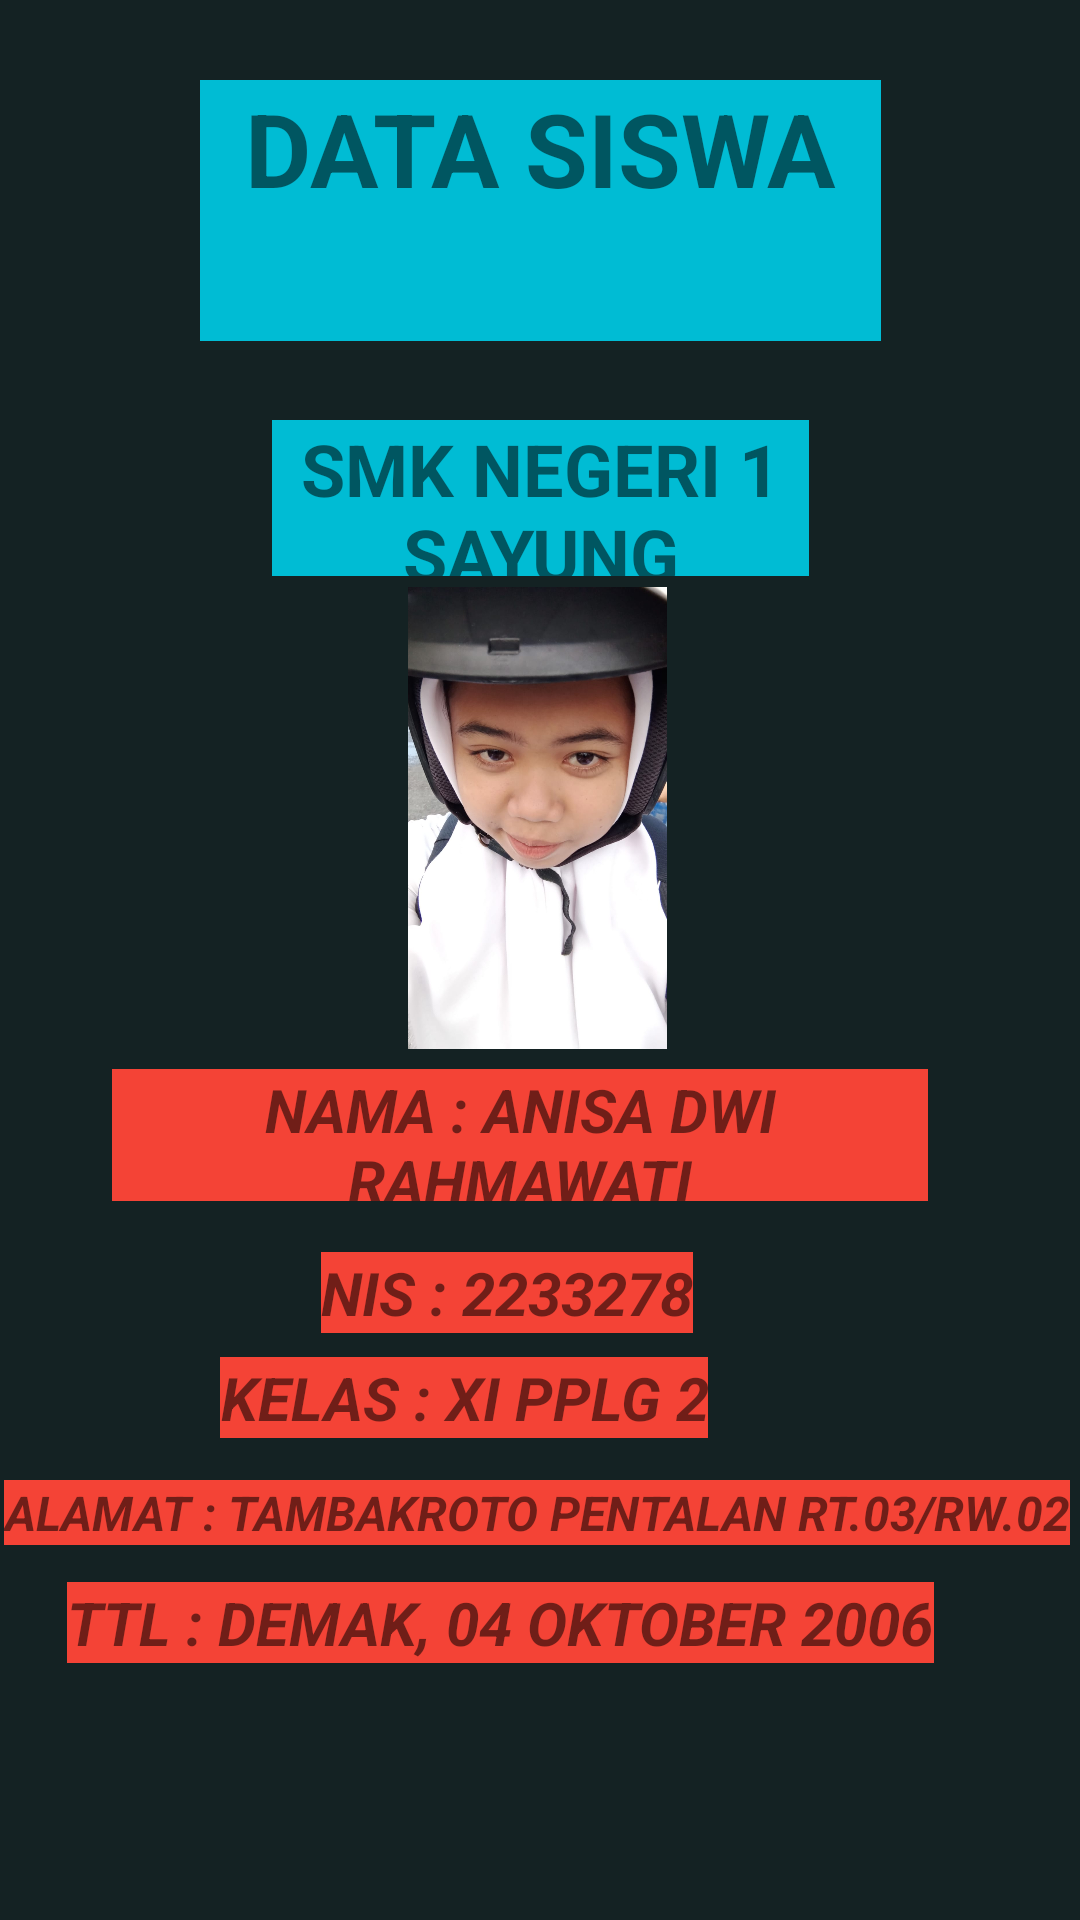

Produce the Android XML layout that renders to this screen, including the resource entries it uses.
<!-- AndroidManifest.xml: application theme Theme.Data_guru_anisa -->
<!-- res/layout/activity_main.xml -->
<?xml version="1.0" encoding="utf-8"?>
<androidx.constraintlayout.widget.ConstraintLayout xmlns:android="http://schemas.android.com/apk/res/android"
    xmlns:app="http://schemas.android.com/apk/res-auto"
    xmlns:tools="http://schemas.android.com/tools"
    android:layout_width="match_parent"
    android:layout_height="match_parent"
    android:background="#142223"
    tools:context=".MainActivity">

    <TextView
        android:id="@+id/textView"
        android:layout_width="179dp"
        android:layout_height="52dp"
        android:background="#00BCD4"
        android:text="SMK NEGERI 1 SAYUNG"
        android:textAlignment="center"
        android:textAllCaps="false"
        android:textSize="24sp"
        android:textStyle="bold"
        app:layout_constraintBottom_toBottomOf="parent"
        app:layout_constraintEnd_toEndOf="parent"
        app:layout_constraintStart_toStartOf="parent"
        app:layout_constraintTop_toTopOf="parent"
        app:layout_constraintVertical_bias="0.238" />

    <ImageView
        android:id="@+id/imageView"
        android:layout_width="225dp"
        android:layout_height="154dp"
        app:layout_constraintBottom_toBottomOf="parent"
        app:layout_constraintEnd_toEndOf="parent"
        app:layout_constraintHorizontal_bias="0.494"
        app:layout_constraintStart_toStartOf="parent"
        app:layout_constraintTop_toTopOf="@+id/textView14"
        app:layout_constraintVertical_bias="0.368"
        app:srcCompat="@drawable/anisa" />

    <TextView
        android:id="@+id/textView2"
        android:layout_width="272dp"
        android:layout_height="44dp"
        android:background="#F44336"
        android:text="NAMA : ANISA DWI RAHMAWATI"
        android:textAlignment="center"
        android:textSize="20sp"
        android:textStyle="bold|italic"
        app:layout_constraintBottom_toBottomOf="parent"
        app:layout_constraintEnd_toEndOf="parent"
        app:layout_constraintHorizontal_bias="0.424"
        app:layout_constraintStart_toStartOf="parent"
        app:layout_constraintTop_toTopOf="parent"
        app:layout_constraintVertical_bias="0.598" />

    <TextView
        android:id="@+id/textView3"
        android:layout_width="wrap_content"
        android:layout_height="wrap_content"
        android:background="#F44336"
        android:text="NIS : 2233278"
        android:textAlignment="center"
        android:textSize="20sp"
        android:textStyle="bold|italic"
        app:layout_constraintBottom_toBottomOf="parent"
        app:layout_constraintEnd_toEndOf="parent"
        app:layout_constraintHorizontal_bias="0.454"
        app:layout_constraintStart_toStartOf="parent"
        app:layout_constraintTop_toTopOf="parent"
        app:layout_constraintVertical_bias="0.681" />

    <TextView
        android:id="@+id/textView4"
        android:layout_width="wrap_content"
        android:layout_height="wrap_content"
        android:background="#F44336"
        android:text="KELAS : XI PPLG 2"
        android:textAlignment="center"
        android:textSize="20sp"
        android:textStyle="bold|italic"
        app:layout_constraintBottom_toBottomOf="parent"
        app:layout_constraintEnd_toEndOf="parent"
        app:layout_constraintHorizontal_bias="0.372"
        app:layout_constraintStart_toStartOf="parent"
        app:layout_constraintTop_toTopOf="parent"
        app:layout_constraintVertical_bias="0.738" />

    <TextView
        android:id="@+id/textView5"
        android:layout_width="wrap_content"
        android:layout_height="wrap_content"
        android:background="#F44336"
        android:text="ALAMAT : TAMBAKROTO PENTALAN RT.03/RW.02"
        android:textAlignment="center"
        android:textSize="16sp"
        android:textStyle="bold|italic"
        app:layout_constraintBottom_toBottomOf="parent"
        app:layout_constraintEnd_toEndOf="parent"
        app:layout_constraintHorizontal_bias="0.271"
        app:layout_constraintStart_toStartOf="parent"
        app:layout_constraintTop_toTopOf="parent"
        app:layout_constraintVertical_bias="0.798" />

    <TextView
        android:id="@+id/textView10"
        android:layout_width="wrap_content"
        android:layout_height="wrap_content"
        android:background="#F44336"
        android:text="TTL : DEMAK, 04 OKTOBER 2006"
        android:textAlignment="center"
        android:textSize="20sp"
        android:textStyle="bold|italic"
        app:layout_constraintBottom_toBottomOf="parent"
        app:layout_constraintEnd_toEndOf="parent"
        app:layout_constraintHorizontal_bias="0.316"
        app:layout_constraintStart_toStartOf="parent"
        app:layout_constraintTop_toTopOf="parent"
        app:layout_constraintVertical_bias="0.86" />

    <TextView
        android:id="@+id/textView14"
        android:layout_width="227dp"
        android:layout_height="87dp"
        android:background="#00BCD4"
        android:text="DATA SISWA"
        android:textAlignment="center"
        android:textSize="34sp"
        android:textStyle="bold"
        app:layout_constraintBottom_toTopOf="@+id/textView"
        app:layout_constraintEnd_toEndOf="parent"
        app:layout_constraintStart_toStartOf="parent"
        app:layout_constraintTop_toTopOf="parent" />

</androidx.constraintlayout.widget.ConstraintLayout>
<!-- resources referenced by this layout -->
<resources>
  <!-- drawable anisa: jpeg bitmap (drawable, 74180 bytes) -->
  <style name="Theme.Data_guru_anisa" parent="Theme.MaterialComponents.DayNight.DarkActionBar">
          
          <item name="colorPrimary">@color/purple_500</item>
          <item name="colorPrimaryVariant">@color/purple_700</item>
          <item name="colorOnPrimary">@color/white</item>
          
          <item name="colorSecondary">@color/teal_200</item>
          <item name="colorSecondaryVariant">@color/teal_700</item>
          <item name="colorOnSecondary">@color/black</item>
          
          <item name="android:statusBarColor">?attr/colorPrimaryVariant</item>
          
      </style>
  <!-- not gathered from this repository: default colours our renderer supplied (Android Studio template values) -->
  <color name="purple_500">#FF6200EE</color>
  <color name="purple_700">#FF3700B3</color>
  <color name="teal_200">#FF03DAC5</color>
  <color name="teal_700">#FF018786</color>
  <color name="black">#FF000000</color>
  <color name="white">#FFFFFFFF</color>
</resources>
